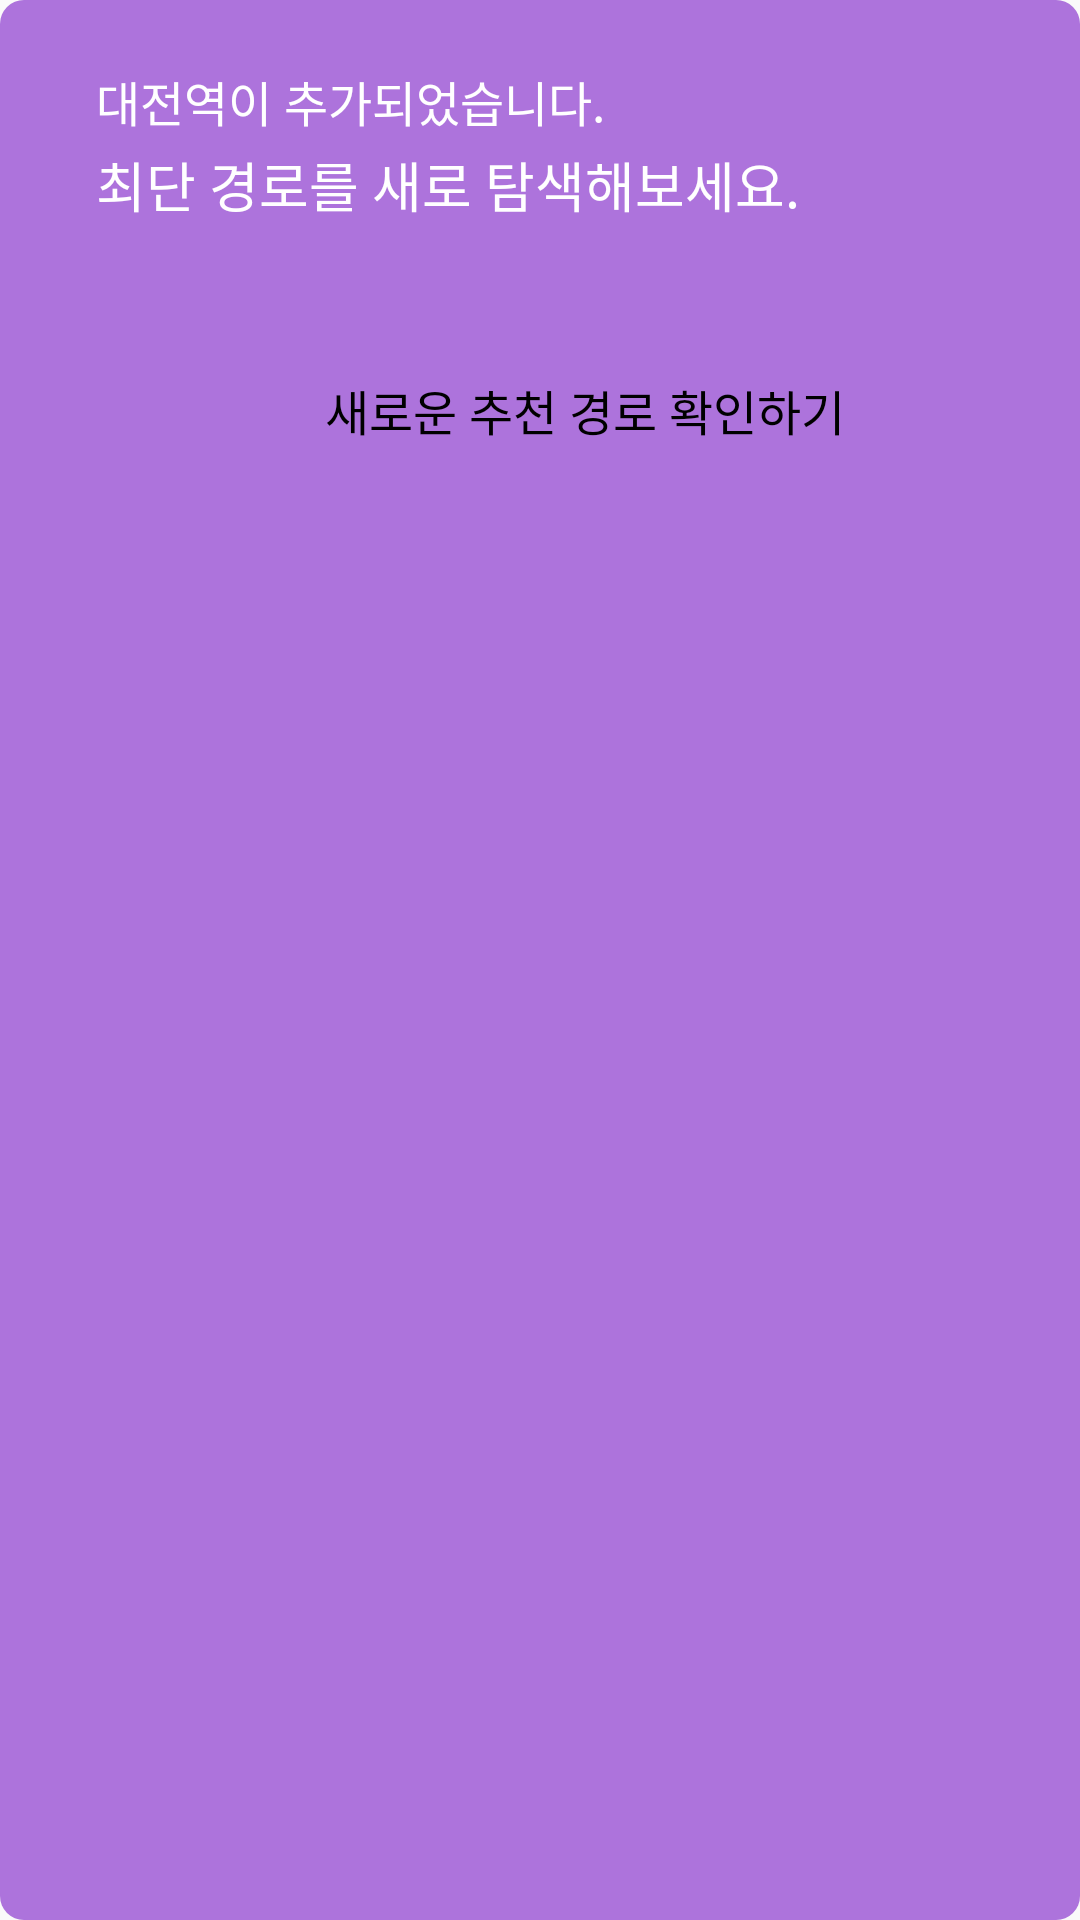

Here is an Android app screen rendered from its layout file. Give the layout XML and the strings, colors and styles it references.
<!-- AndroidManifest.xml: application theme AppTheme.NoActionBar -->
<!-- res/layout/page3_1_1_addconfirm.xml -->
<?xml version="1.0" encoding="utf-8"?>
<RelativeLayout
    xmlns:android="http://schemas.android.com/apk/res/android"
    android:layout_width="match_parent"
    android:layout_height="wrap_content"
    android:background="@drawable/box_round_purple">


    <RelativeLayout
        android:layout_width="wrap_content"
        android:layout_height="wrap_content"
        android:layout_marginTop="22dp"
        android:layout_marginLeft="32dp"
        android:layout_marginRight="32dp"
        android:layout_marginBottom="32dp">


        //추가되는 역 이름
        <TextView
            android:id="@+id/page3_1_1_addStation"
            android:layout_width="wrap_content"
            android:layout_height="wrap_content"
            android:text="대전역"
            android:textColor="#ffffff"
            android:textSize="16dp"
            android:fontFamily="@font/notosans"/>


        //"이 추가되었습니다." 텍스트
        <TextView
            android:layout_toRightOf="@+id/page3_1_1_addStation"
            android:layout_width="wrap_content"
            android:layout_height="wrap_content"
            android:text="이 추가되었습니다."
            android:textColor="#ffffff"
            android:textSize="16dp"
            android:fontFamily="@font/notosans_extralight"/>


        //"최단 경로를 새로 탐색해보세요" 텍스트
        <TextView
            android:id="@+id/text"
            android:layout_below="@+id/page3_1_1_addStation"
            android:layout_width="wrap_content"
            android:layout_height="wrap_content"
            android:layout_marginTop="3dp"
            android:text="최단 경로를 새로 탐색해보세요."
            android:textColor="#ffffff"
            android:textSize="18dp"
            android:fontFamily="@font/notosans"/>


        //새로운 경로 추천 확인 버튼
        <RelativeLayout
            android:id="@+id/page3_1_1_newroute_btn"
            android:layout_width="match_parent"
            android:layout_height="56dp"
            android:background="@drawable/box_onclick_white"
            android:layout_marginTop="34dp"
            android:layout_below="@id/text"
            android:clickable="true">

            <LinearLayout
                android:layout_width="wrap_content"
                android:layout_height="wrap_content"
                android:orientation="horizontal"
                android:layout_centerInParent="true"
                android:gravity="center">

                //동글뱅이 이미지
                <ImageView
                    android:id="@+id/new_btn_img"
                    android:layout_width="19dp"
                    android:layout_height="20dp"
                    android:background="@drawable/new_btn"/>

                //텍스트
                <TextView
                    android:layout_width="wrap_content"
                    android:layout_height="wrap_content"
                    android:layout_marginLeft="11dp"
                    android:text="새로운 추천 경로 확인하기"
                    android:textSize="16dp"
                    android:textColor="#000000"
                    android:fontFamily="@font/notosans"/>

            </LinearLayout>

        </RelativeLayout>

    </RelativeLayout>

</RelativeLayout>
<!-- resources referenced by this layout -->
<resources>
  <!-- drawable box_round_purple (drawable) -->
  <?xml version="1.0" encoding="utf-8"?>
  <shape xmlns:android="http://schemas.android.com/apk/res/android"
      android:shape="rectangle">
      <solid android:color="#AD73DC"/>
      <corners android:radius="8dp"/>
  </shape>
  <style name="AppTheme.NoActionBar">
          <item name="windowActionBar">false</item>
          <item name="windowNoTitle">true</item>
      </style>
</resources>
